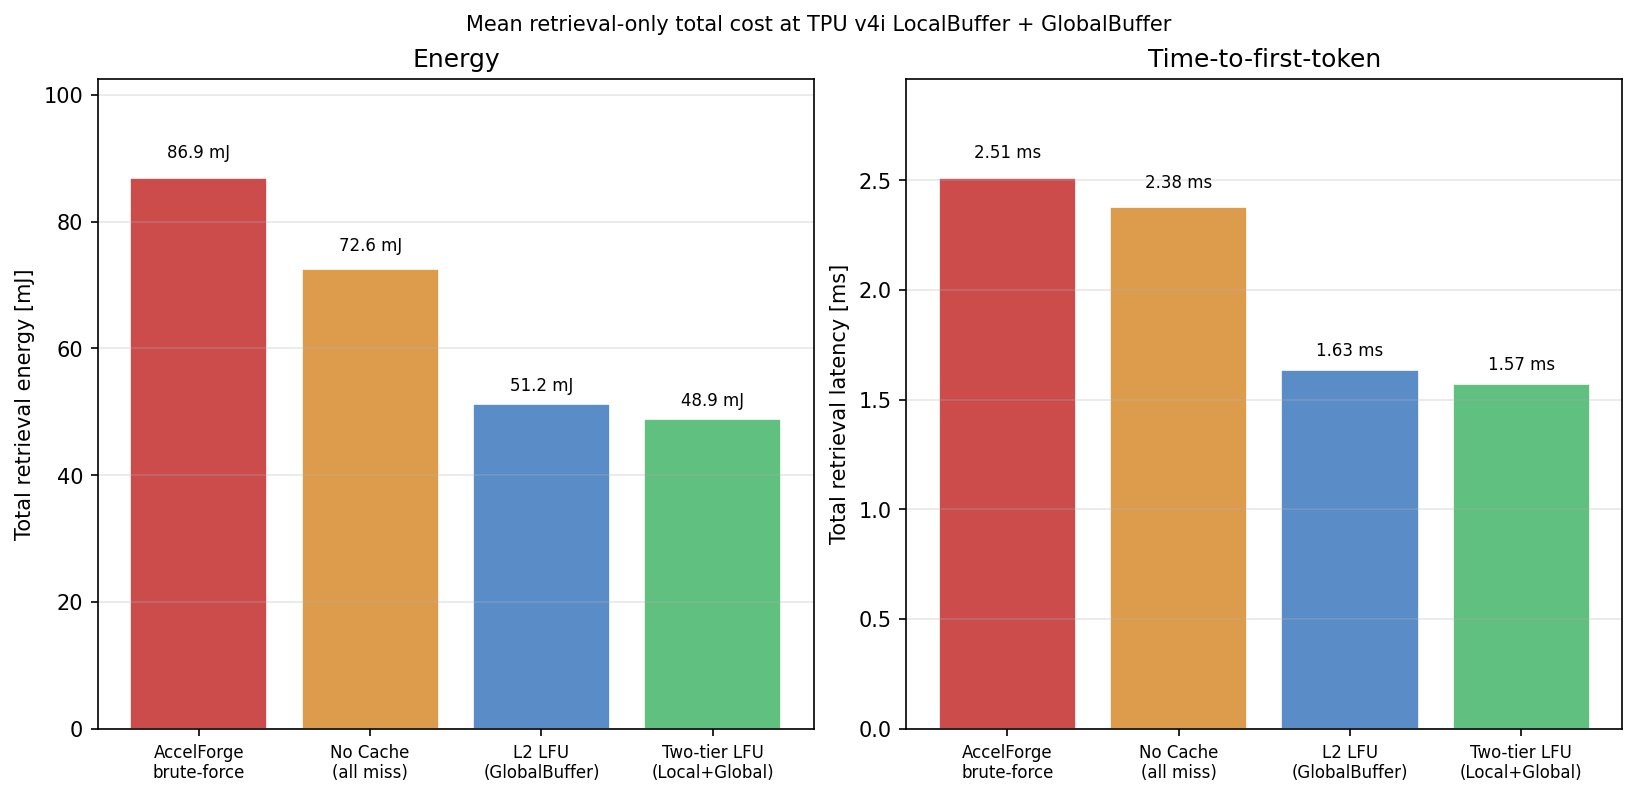

The data file committed next to this chart (first rows):
dataset, reuse_target, actual_reuse, unique_docs, policy, policy_label, l1_hits, l2_hits, misses, hit_rate, l1_hit_rate, l2_hit_rate, overall_hit_rate, total_energy_mJ, total_latency_ms, energy_nJ_per_query, latency_us_per_query
nq, 1.25, 1.271, 787061, no_cache, No Cache?(all miss), 0, 0, 1000000, 0.0, 0.0, 0.0, 0.0, 72.57, 2.376, 725.7, 0.02376
nq, 1.25, 1.271, 787061, l2_lfu, L2 LFU?(GlobalBuffer), 0, 79319, 920681, 0.07932, 0.0, 0.07932, 0.07932, 68, 2.217, 680, 0.02217
nq, 1.25, 1.271, 787061, two_tier_lfu, Two-tier LFU?(Local+Global), 2715, 76604, 920681, 0.07932, 0.002715, 0.0766, 0.07932, 67.96, 2.216, 679.6, 0.02216
hotpotqa, 1.42, 1.42, 704414, no_cache, No Cache?(all miss), 0, 0, 1000000, 0.0, 0.0, 0.0, 0.0, 72.57, 2.376, 725.7, 0.02376
hotpotqa, 1.42, 1.42, 704414, l2_lfu, L2 LFU?(GlobalBuffer), 0, 150319, 849681, 0.1503, 0.0, 0.1503, 0.1503, 63.9, 2.075, 639, 0.02075
hotpotqa, 1.42, 1.42, 704414, two_tier_lfu, Two-tier LFU?(Local+Global), 10426, 139893, 849681, 0.1503, 0.01043, 0.1399, 0.1503, 63.76, 2.071, 637.6, 0.02071
scidocs, 1.73, 1.73, 578185, no_cache, No Cache?(all miss), 0, 0, 1000000, 0.0, 0.0, 0.0, 0.0, 72.57, 2.376, 725.7, 0.02376
scidocs, 1.73, 1.73, 578185, l2_lfu, L2 LFU?(GlobalBuffer), 0, 310628, 689372, 0.3106, 0.0, 0.3106, 0.3106, 54.65, 1.754, 546.5, 0.01754
scidocs, 1.73, 1.73, 578185, two_tier_lfu, Two-tier LFU?(Local+Global), 72685, 237943, 689372, 0.3106, 0.07268, 0.2379, 0.3106, 53.68, 1.727, 536.8, 0.01727
quora, 1.91, 1.909, 523958, no_cache, No Cache?(all miss), 0, 0, 1000000, 0.0, 0.0, 0.0, 0.0, 72.57, 2.376, 725.7, 0.02376
quora, 1.91, 1.909, 523958, l2_lfu, L2 LFU?(GlobalBuffer), 0, 385507, 614493, 0.3855, 0.0, 0.3855, 0.3855, 50.33, 1.604, 503.3, 0.01604
quora, 1.91, 1.909, 523958, two_tier_lfu, Two-tier LFU?(Local+Global), 121305, 264202, 614493, 0.3855, 0.1213, 0.2642, 0.3855, 48.71, 1.559, 487.1, 0.01559
fever, 2.41, 2.403, 416178, no_cache, No Cache?(all miss), 0, 0, 1000000, 0.0, 0.0, 0.0, 0.0, 72.57, 2.376, 725.7, 0.02376
fever, 2.41, 2.403, 416178, l2_lfu, L2 LFU?(GlobalBuffer), 0, 533652, 466348, 0.5337, 0.0, 0.5337, 0.5337, 41.79, 1.308, 417.9, 0.01308
fever, 2.41, 2.403, 416178, two_tier_lfu, Two-tier LFU?(Local+Global), 252534, 281118, 466348, 0.5337, 0.2525, 0.2811, 0.5337, 38.41, 1.213, 384.1, 0.01213
fiqa, 4.47, 4.328, 231047, no_cache, No Cache?(all miss), 0, 0, 1000000, 0.0, 0.0, 0.0, 0.0, 72.57, 2.376, 725.7, 0.02376
fiqa, 4.47, 4.328, 231047, l2_lfu, L2 LFU?(GlobalBuffer), 0, 765456, 234544, 0.7655, 0.0, 0.7655, 0.7655, 28.41, 0.8443, 284.1, 0.008443
fiqa, 4.47, 4.328, 231047, two_tier_lfu, Two-tier LFU?(Local+Global), 554771, 210685, 234544, 0.7655, 0.5548, 0.2107, 0.7655, 21.01, 0.6362, 210.1, 0.006362
